30-way image classification set "datera-v2" from GitHub (AffrizaWildanFauzan/datera-v2); label vocabulary: Albizia saponaria, Dendrobium leonis, Dracaena trifasciata, Echinodorus radican, Gymnocalycium, Hopea bilitonensis, Impatiens walleriana, Lagerstroemia speciosa, Ixora acuminata, Monstera adansonii, Nepenthes sumatrana, Alocasia Black Velvet, Nepenthes reinwardtiana, Ochna kirkii, Philodendron Lemon, Portulaca sp, Quassia amara, Reutealis trisperma, Rosa sp, Russelia equisetiformis, Syzygium myrtifolium, Tabernaemontana corymbosa, Anacampseros rufescens Sunrise, 3 apocynacaea, Areca catechu, Catharanthus roseus, Ceiba pentandra, Cuphea hyssopifolia, Cymbidium bicolor, Dendrobium Uthai White.

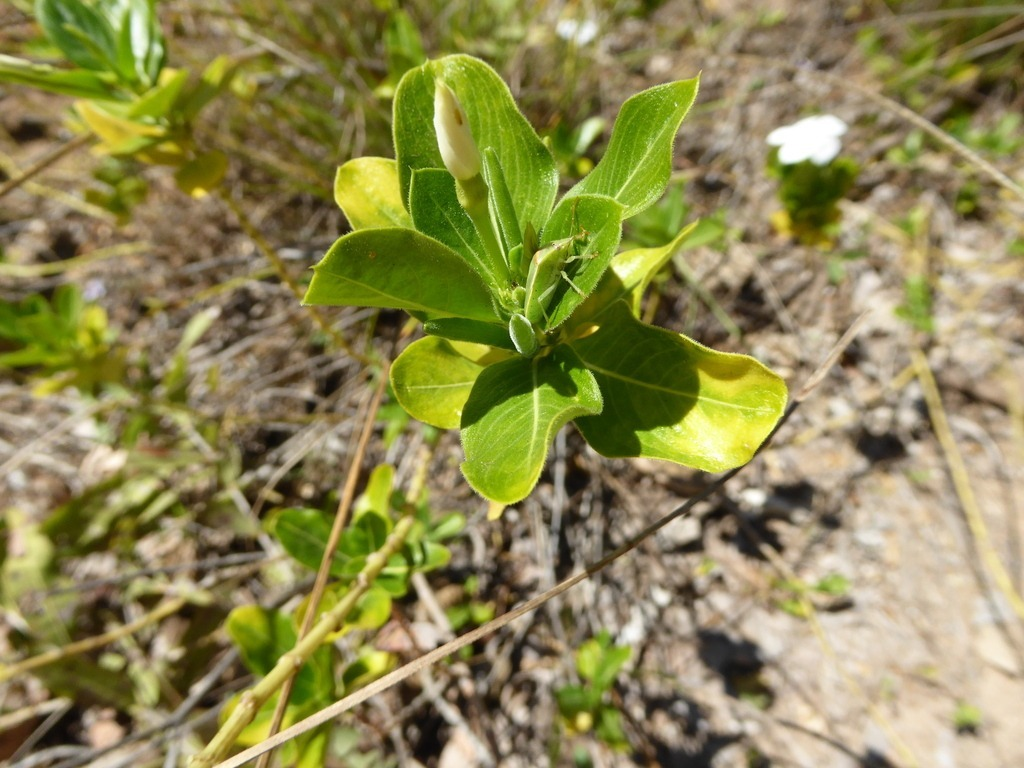
Label: Catharanthus roseus

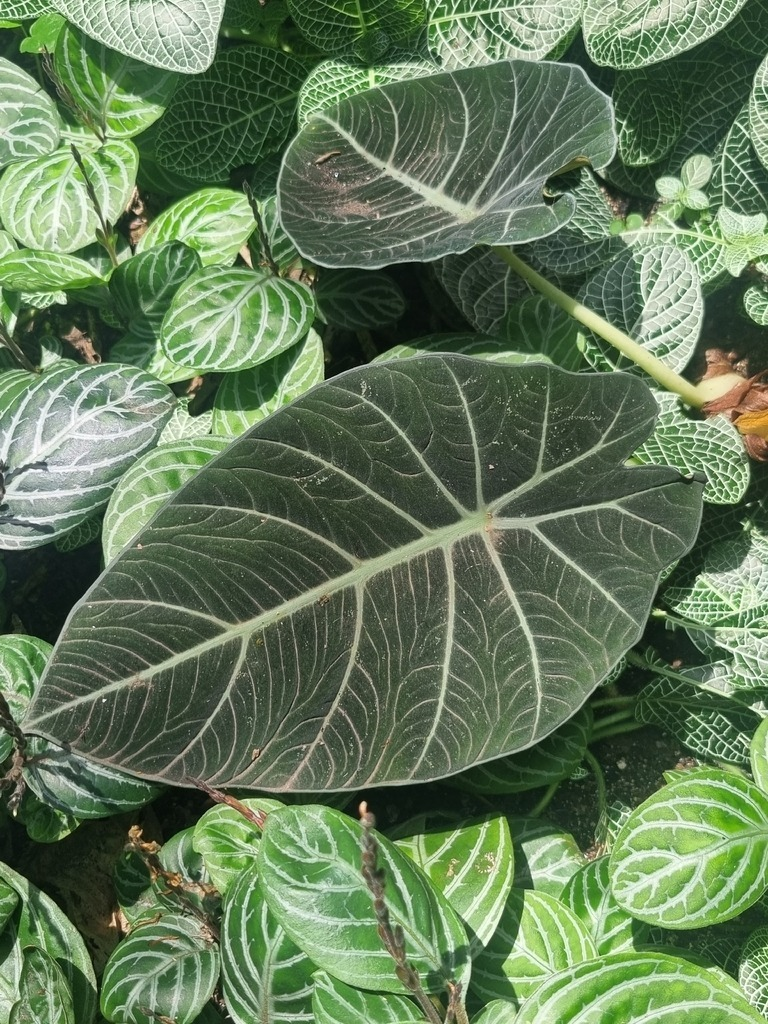
Label: Alocasia Black Velvet

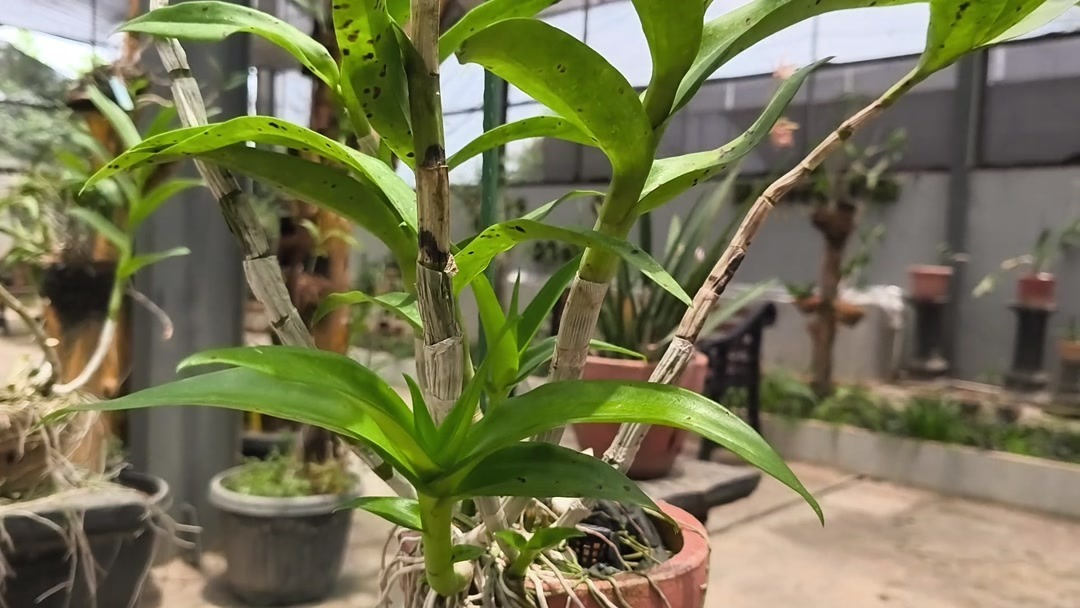
Label: Dendrobium Uthai White

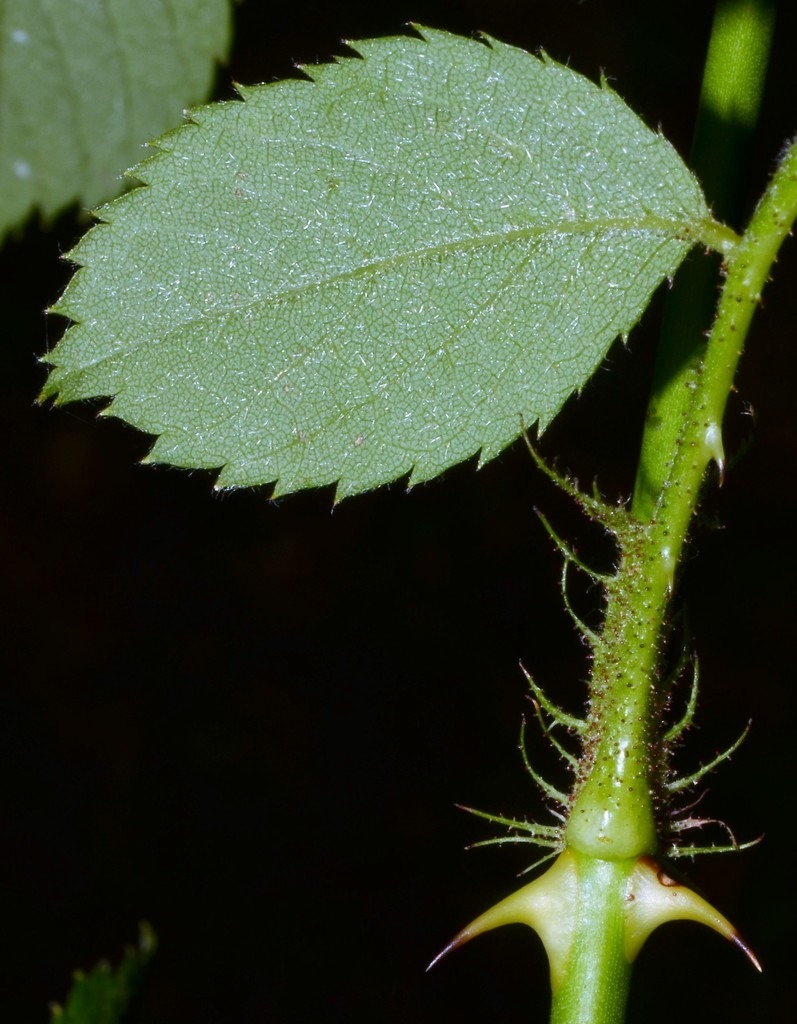
Label: Rosa sp

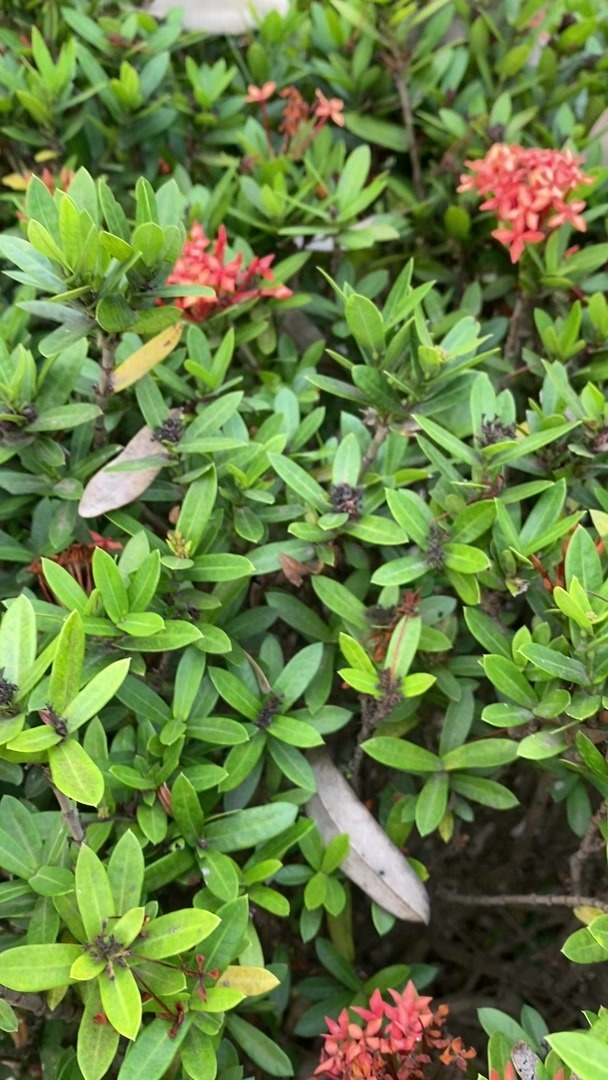
Label: Ixora acuminata

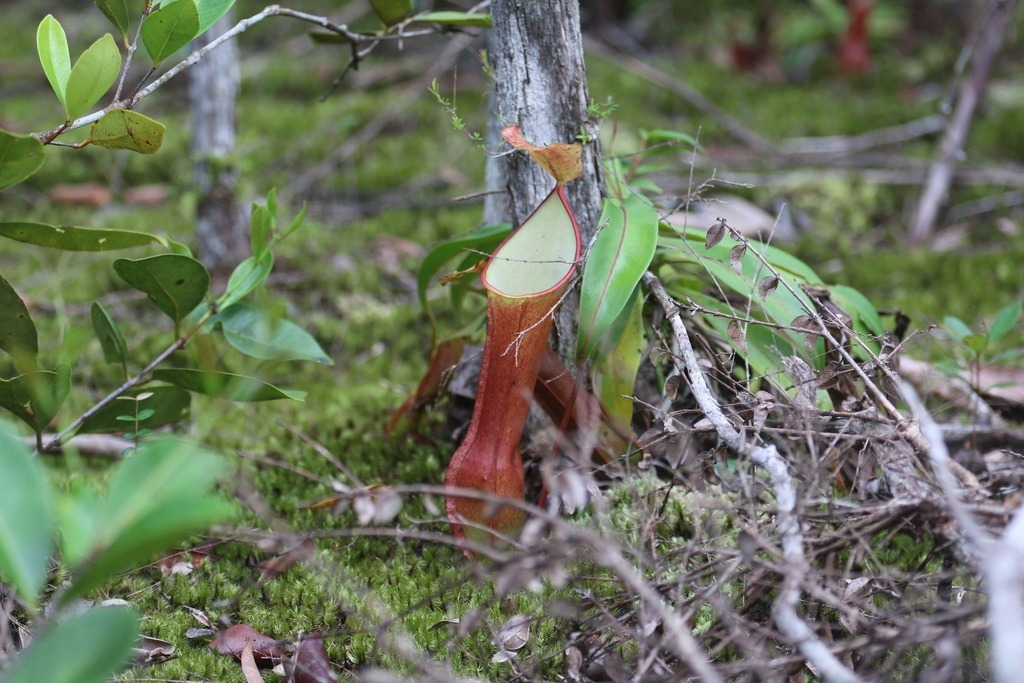
Label: Nepenthes reinwardtiana
